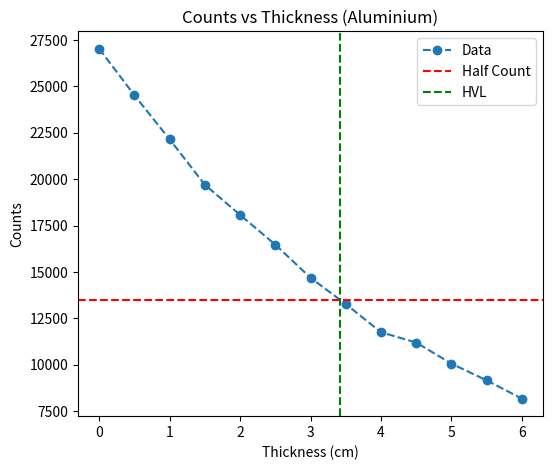

Python code for this plot:
import numpy as np
import matplotlib.pyplot as plt

# ---------------------------------
# Enter your experimental data
# ---------------------------------
Thickness_cm = np.array([0,0.5,1.0,1.5,2.0,2.5,3.0,3.5,4.0,4.5,5.0,5.5,6.0])

Gross_counts=np.array([28587,26077,23702,21255,19630,18028,16242,14828,13310,12752,11616,10715,9730])
Counts = Gross_counts - 1555

# ---------------------------------
# Constants
# ---------------------------------
rho = 2.7   # g/cm^3 (Aluminium)

# ---------------------------------
# Initial and Half Counts
# ---------------------------------
I0 = Counts[0]
I_half = I0 / 2

# ---------------------------------
# Find HVL by linear interpolation
# ---------------------------------
# Find interval where counts cross I_half
for i in range(len(Counts)-1):
    if Counts[i] >= I_half and Counts[i+1] <= I_half:
        # linear interpolation
        x1 = Thickness_cm[i]
        x2 = Thickness_cm[i+1]
        y1 = Counts[i]
        y2 = Counts[i+1]
        
        HVL_cm = x1 + (I_half - y1) * (x2 - x1) / (y2 - y1)
        break



# ---------------------------------
# Calculate coefficients
# ---------------------------------
mu = np.log(2) / HVL_cm          # cm^-1
mu_mass = mu / rho               # cm^2/g

# ---------------------------------
# Print results
# ---------------------------------
print("Initial Counts I0 =", I0)
print("Half Counts =", I_half)
print("HVL =", HVL_cm, "mm")
print("Linear attenuation coefficient mu =", mu, "cm^-1")
print("Mass attenuation coefficient =", mu_mass, "cm^2/g")

# ---------------------------------
# Plot (Graphical method)
# ---------------------------------
plt.figure(figsize=(6,5))
plt.plot(Thickness_cm, Counts, 'o--', label='Data')

# Horizontal half-count line
plt.axhline(I_half, color='r', linestyle='--', label='Half Count')

# Vertical HVL line
plt.axvline(HVL_cm, color='g', linestyle='--', label='HVL')

plt.xlabel("Thickness (cm)")
plt.ylabel("Counts")
plt.title("Counts vs Thickness (Aluminium)")
plt.legend()
plt.savefig("HVL_Aluminium.png")
plt.close()

"""

Initial Counts I0 = 27032
Half Counts = 13516.0
HVL = 3.414073550212164 mm
Linear attenuation coefficient mu = 0.20302643465805545 cm^-1
Mass attenuation coefficient = 0.07519497579927979 cm^2/g
Literature value of Mass attenuation coefficient=0.07 to 0.08 cm²/g. 
Literature value of Linear attenuation coefficient mu= around 0.2024 cm^-1

"""
